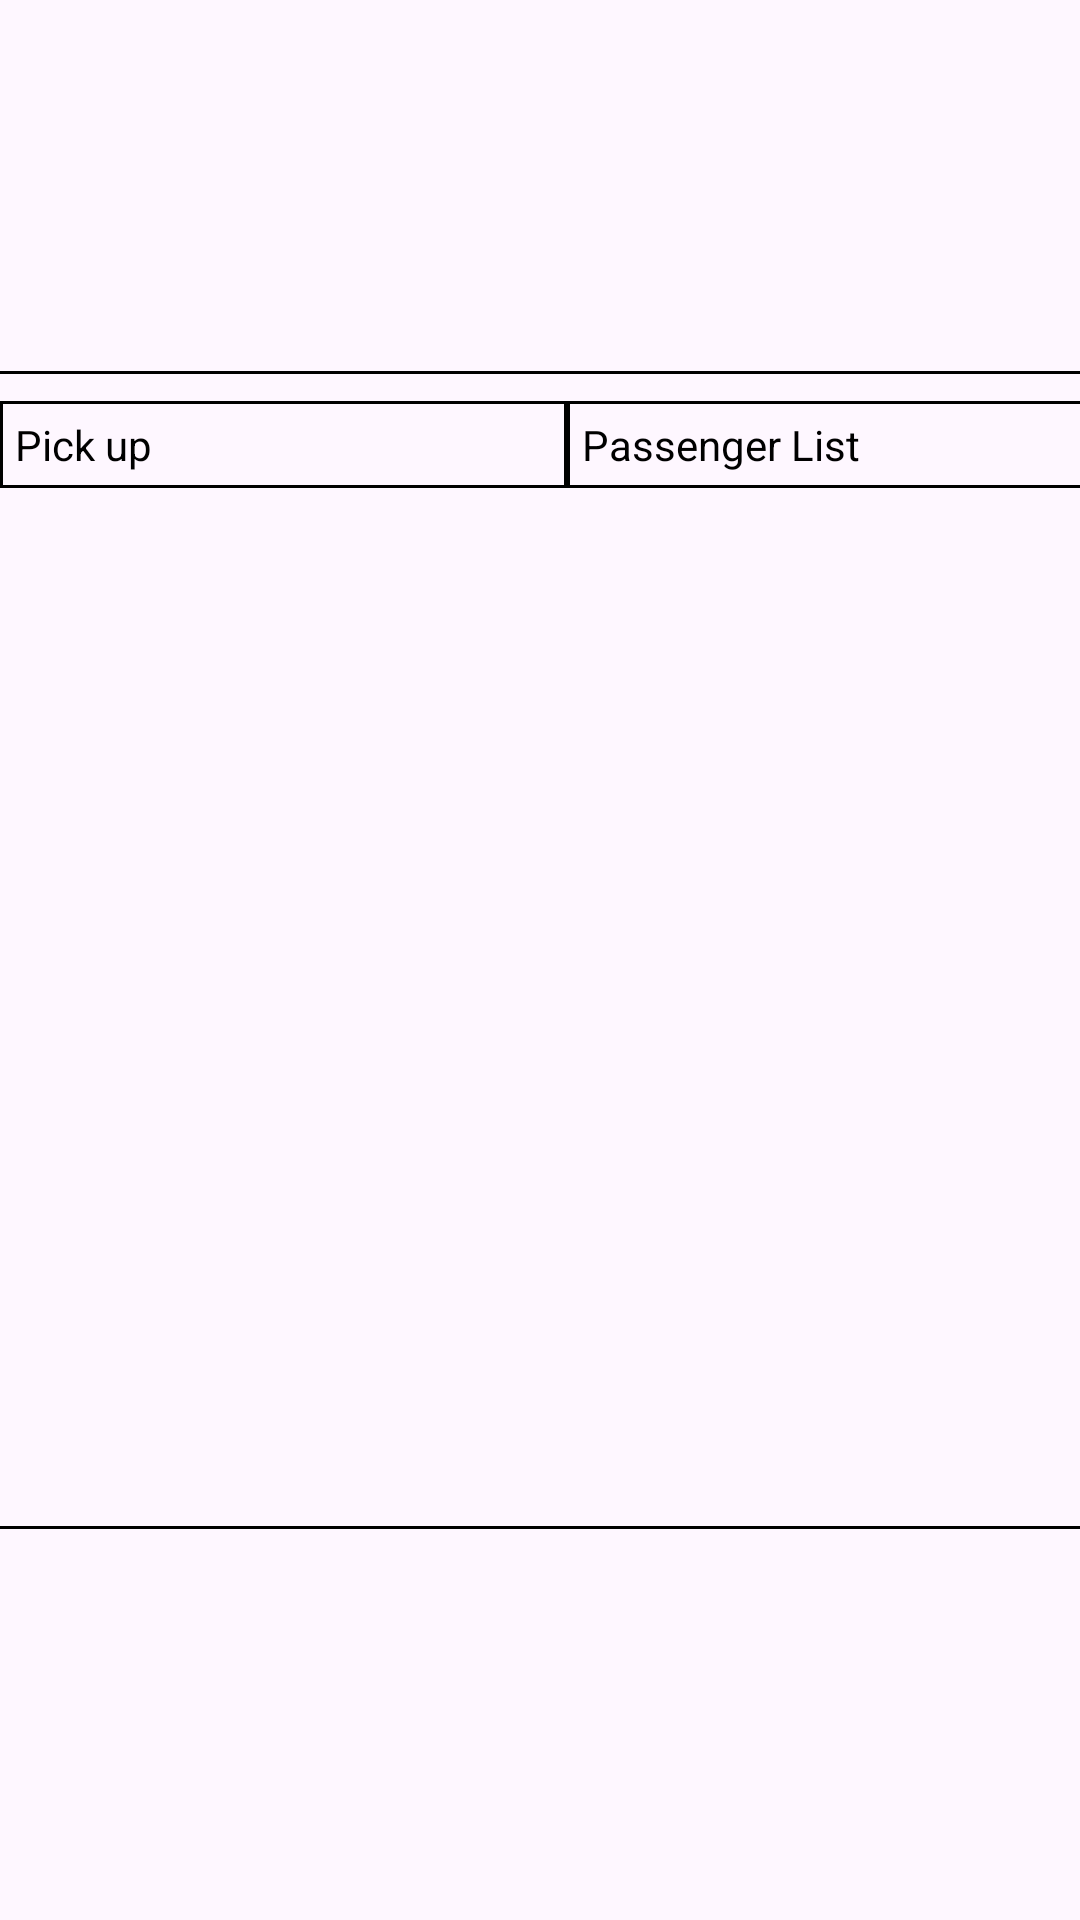

The Android layout XML behind this screen, and the referenced resources:
<!-- AndroidManifest.xml: application theme Theme.WelcomScreen -->
<!-- res/layout/activity_testtt.xml -->
<?xml version="1.0" encoding="utf-8"?>

<androidx.constraintlayout.widget.ConstraintLayout xmlns:android="http://schemas.android.com/apk/res/android"
    xmlns:app="http://schemas.android.com/apk/res-auto"
    xmlns:tools="http://schemas.android.com/tools"
    android:id="@+id/main"
    android:layout_width="match_parent"
    android:layout_height="match_parent"
    tools:context=".testtt">

    <LinearLayout
        android:id="@+id/linearLayout"
        android:layout_width="match_parent"
        android:layout_height="wrap_content"
        android:layout_marginBottom="728dp"
        android:orientation="horizontal"
        app:layout_constraintBottom_toBottomOf="parent"
        tools:layout_editor_absoluteX="0dp">

    </LinearLayout>

    <TableLayout
        android:layout_width="406dp"
        android:layout_height="386dp"
        android:background="@drawable/table_border"
        android:padding="5dp"
        app:layout_constraintBottom_toBottomOf="parent"
        app:layout_constraintEnd_toEndOf="parent"
        app:layout_constraintHorizontal_bias="0.4"
        app:layout_constraintStart_toStartOf="parent"
        app:layout_constraintTop_toBottomOf="@+id/linearLayout"
        app:layout_constraintVertical_bias="0.619">

        

        

        <TableRow
            android:id="@+id/tableRow2"
            android:layout_width="match_parent"
            android:layout_height="match_parent"
            android:padding="5dp">

            

            
            <Space
                android:layout_width="8dp"
                android:layout_height="wrap_content" />

            <TextView
                android:layout_width="0dp"
                android:layout_height="wrap_content"
                android:layout_weight="1"
                android:background="@drawable/cell_border"
                android:padding="5dp"
                android:text="@string/pick_uptome"
                android:textColor="#000000" /> 

            <TextView
                android:layout_width="0dp"
                android:layout_height="wrap_content"
                android:layout_weight="1"
                android:background="@drawable/cell_border"
                android:padding="5dp"
                android:text="@string/passenger_listtome"
                android:textColor="#000000" /> 

            

            

        </TableRow>
    </TableLayout>


</androidx.constraintlayout.widget.ConstraintLayout>
<!-- resources referenced by this layout -->
<resources>
  <!-- drawable cell_border (drawable) -->
  <?xml version="1.0" encoding="utf-8"?>
  
  <shape xmlns:android="http://schemas.android.com/apk/res/android"
      android:shape="rectangle">
      <stroke
          android:width="1dp"
          android:color="@color/black"/> 
  </shape>
  <!-- drawable table_border (drawable) -->
  <?xml version="1.0" encoding="utf-8"?>
  
  <shape xmlns:android="http://schemas.android.com/apk/res/android"
      android:shape="rectangle">
      <stroke
          android:width="1dp"
          android:color="@color/black"/> 
      <corners
          android:radius="4dp"/> 
  </shape>
  <string name="passenger_listtome">Passenger List</string>
  <string name="pick_uptome">Pick up</string>
  <style name="Theme.WelcomScreen" parent="Base.Theme.WelcomScreen" />
  <style name="Base.Theme.WelcomScreen" parent="Theme.Material3.DayNight.NoActionBar">
          
          
      </style>
  <!-- not gathered from this repository: default colours our renderer supplied (Android Studio template values) -->
  <color name="black">#FF000000</color>
</resources>
